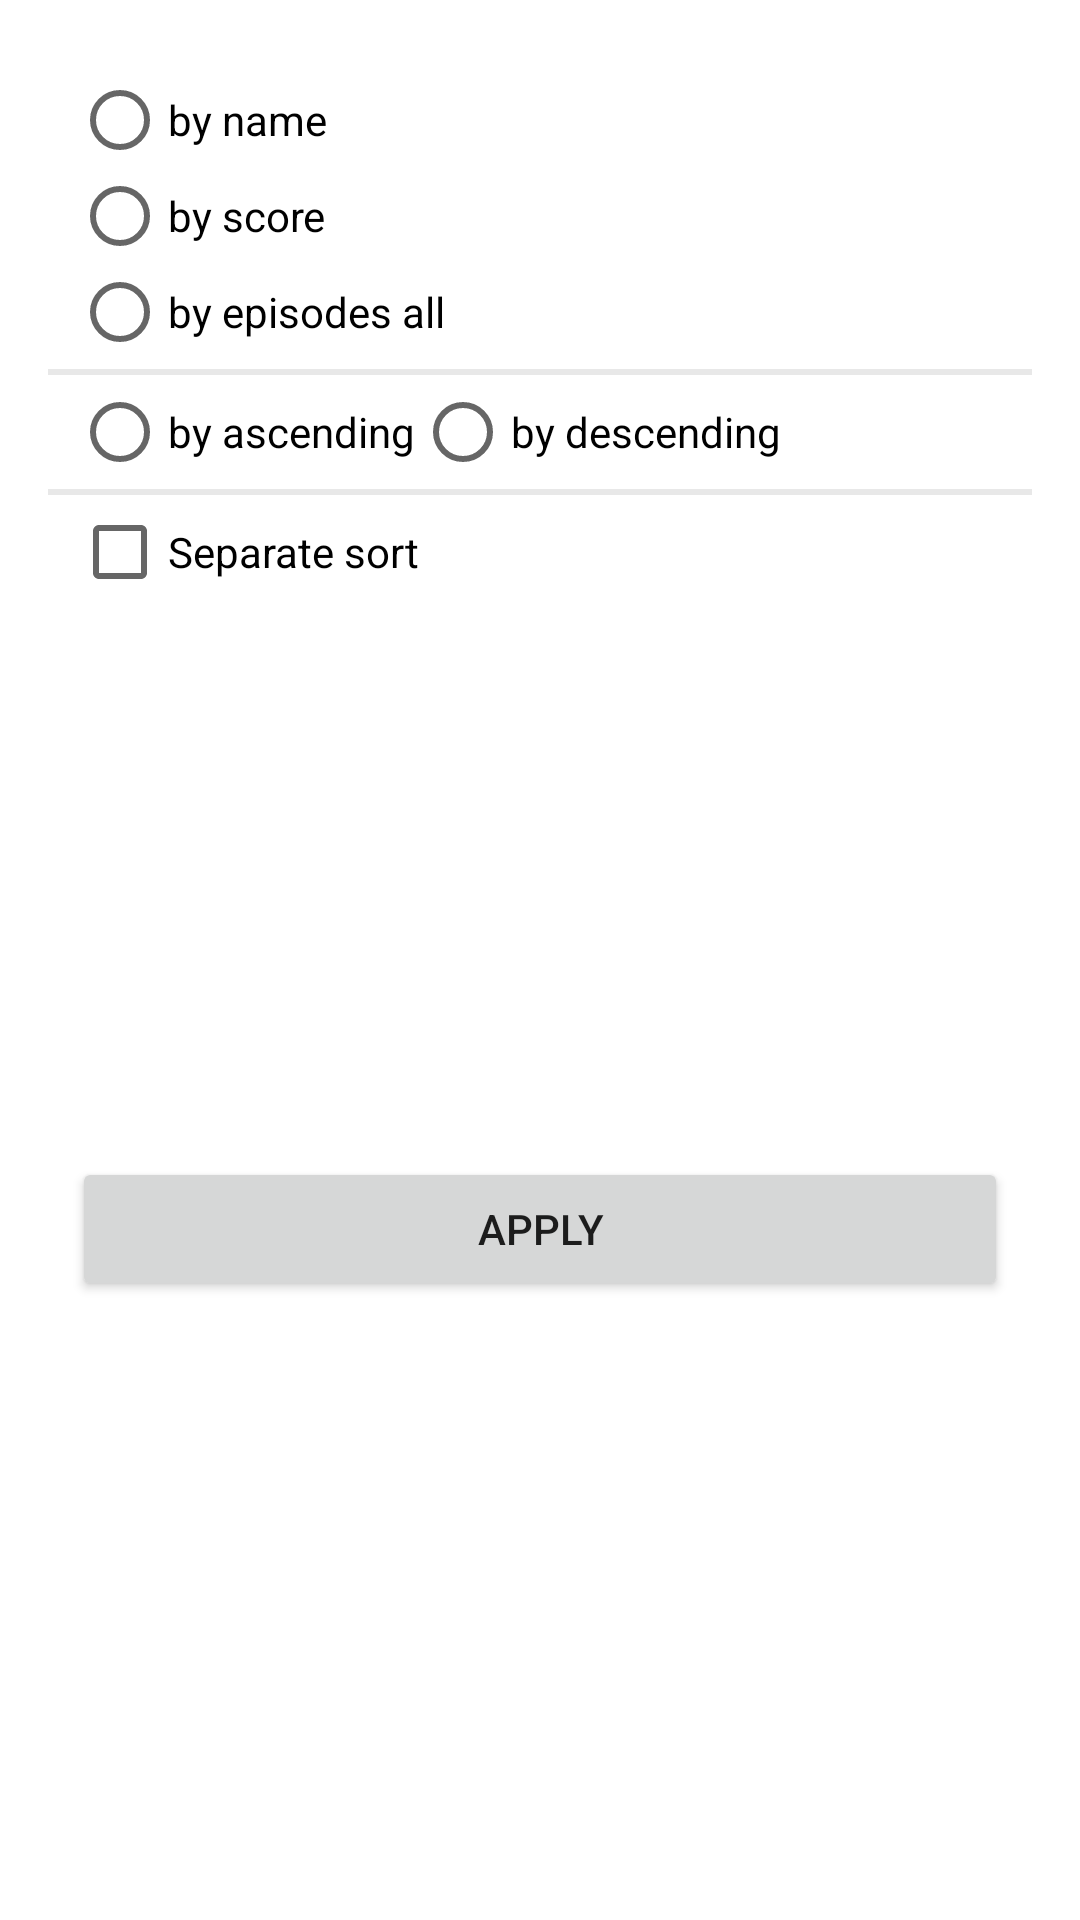

The Android layout XML behind this screen, and the referenced resources:
<!-- AndroidManifest.xml: activity theme Theme.AppCompat.Light.Dialog -->
<!-- res/layout/activity_sort.xml -->
<?xml version="1.0" encoding="utf-8"?>
<android.support.constraint.ConstraintLayout xmlns:android="http://schemas.android.com/apk/res/android"
    xmlns:app="http://schemas.android.com/apk/res-auto"
    xmlns:tools="http://schemas.android.com/tools"
    android:layout_width="wrap_content"
    android:layout_height="wrap_content"
    tools:context=".activities.SortActivity">

    <RadioGroup
        android:id="@+id/group_sort_category"
        android:layout_width="wrap_content"
        android:layout_height="wrap_content"
        android:layout_marginStart="8dp"
        android:layout_marginLeft="8dp"
        android:layout_marginTop="8dp"
        android:layout_marginEnd="8dp"
        android:layout_marginRight="8dp"
        app:layout_constraintEnd_toEndOf="parent"
        app:layout_constraintHorizontal_bias="0.0"
        app:layout_constraintStart_toStartOf="parent"
        app:layout_constraintTop_toTopOf="parent">

        <RadioButton
            android:id="@+id/sort_name"
            android:layout_width="wrap_content"
            android:layout_height="wrap_content"
            android:layout_weight="1"
            android:text="@string/sort_name" />

        <RadioButton
            android:id="@+id/sort_score"
            android:layout_width="wrap_content"
            android:layout_height="wrap_content"
            android:layout_weight="1"
            android:text="@string/sort_score" />

        <RadioButton
            android:id="@+id/sort_episodes_all"
            android:layout_width="wrap_content"
            android:layout_height="wrap_content"
            android:layout_weight="1"
            android:text="@string/sort_episodes_all" />

    </RadioGroup>

    <View
        android:id="@+id/divider"
        android:layout_width="match_parent"
        android:layout_height="2dp"
        android:layout_marginTop="3dp"
        android:background="@color/colorLightGray"
        android:visibility="visible"
        app:layout_constraintTop_toBottomOf="@+id/group_sort_category" />

    <RadioGroup
        android:id="@+id/group_sort_direction"
        android:layout_width="wrap_content"
        android:layout_height="wrap_content"
        android:layout_marginStart="8dp"
        android:layout_marginLeft="8dp"
        android:layout_marginTop="3dp"
        android:layout_marginEnd="8dp"
        android:layout_marginRight="8dp"
        android:orientation="horizontal"
        app:layout_constraintEnd_toEndOf="parent"
        app:layout_constraintHorizontal_bias="0.0"
        app:layout_constraintStart_toStartOf="parent"
        app:layout_constraintTop_toBottomOf="@+id/divider">

        <RadioButton
            android:id="@+id/sort_asc"
            android:layout_width="wrap_content"
            android:layout_height="wrap_content"
            android:layout_weight="1"
            android:text="@string/sort_asc" />

        <RadioButton
            android:id="@+id/sort_desc"
            android:layout_width="wrap_content"
            android:layout_height="wrap_content"
            android:layout_weight="1"
            android:text="@string/sort_desc" />
    </RadioGroup>

    <View
        android:id="@+id/divider2"
        android:layout_width="match_parent"
        android:layout_height="2dp"
        android:layout_marginTop="3dp"
        android:background="@color/colorLightGray"
        app:layout_constraintTop_toBottomOf="@+id/group_sort_direction" />

    <CheckBox
        android:id="@+id/sort_separate"
        android:layout_width="wrap_content"
        android:layout_height="wrap_content"
        android:layout_marginStart="8dp"
        android:layout_marginLeft="8dp"
        android:layout_marginTop="3dp"
        android:layout_marginEnd="8dp"
        android:layout_marginRight="8dp"
        android:text="@string/sort_separate"
        app:layout_constraintEnd_toEndOf="parent"
        app:layout_constraintHorizontal_bias="0.0"
        app:layout_constraintStart_toStartOf="parent"
        app:layout_constraintTop_toBottomOf="@+id/divider2" />

    <Button
        android:id="@+id/sort_apply"
        android:layout_width="0dp"
        android:layout_height="wrap_content"
        android:layout_marginStart="8dp"
        android:layout_marginLeft="8dp"
        android:layout_marginTop="3dp"
        android:layout_marginEnd="8dp"
        android:layout_marginRight="8dp"
        android:layout_marginBottom="8dp"
        android:text="@string/apply"
        app:layout_constraintBottom_toBottomOf="parent"
        app:layout_constraintEnd_toEndOf="parent"
        app:layout_constraintStart_toStartOf="parent"
        app:layout_constraintTop_toBottomOf="@+id/sort_separate" />
</android.support.constraint.ConstraintLayout>
<!-- resources referenced by this layout -->
<resources>
  <color name="colorLightGray">#E8E8E8</color>
  <string name="apply">Apply</string>
  <string name="sort_asc">by ascending</string>
  <string name="sort_desc">by descending</string>
  <string name="sort_episodes_all">by episodes all</string>
  <string name="sort_name">by name</string>
  <string name="sort_score">by score</string>
  <string name="sort_separate">Separate sort</string>
</resources>
